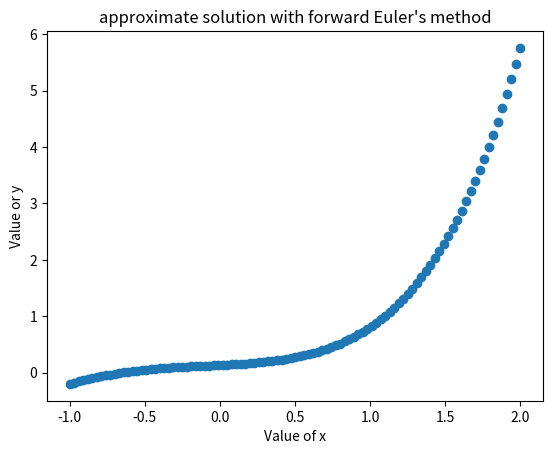

Write Python code to recreate this figure.
# [redacted]

# importing external libriaries
import numpy as np
from matplotlib import pyplot as plt

# defining basic data
x0 = -1                  # initial condition value of x
y0 = -0.2                  # initial condition value of y
xf = 2                 # maximum value of x (interval maximum)
n = 101                 # number of steps
deltax = (xf-x0)/(n-1)  # step size

# defining x-values
x = np.linspace(x0, xf, n)

# initializing array for y-values
y = np.zeros ([n])

# for loop for Euler's method
# initial value problem ODE: dx/dx = -y + sin(x)
# initial condition: y(0)= 1
y[0] = y0
for i in range(1,n):
    y[i] = deltax * (  (x[i])**2 +  y[i-1]  )  +   y[i-1]     # ( deltax * f(x,y) )  +  y

# printing the data
for i in range(n):
    print (x[i], y[i])

# plotting the solution
plt.plot (x,y,'o')
plt.xlabel("Value of x")
plt.ylabel("Value or y")
plt.title ("approximate solution with forward Euler's method")
plt.show()